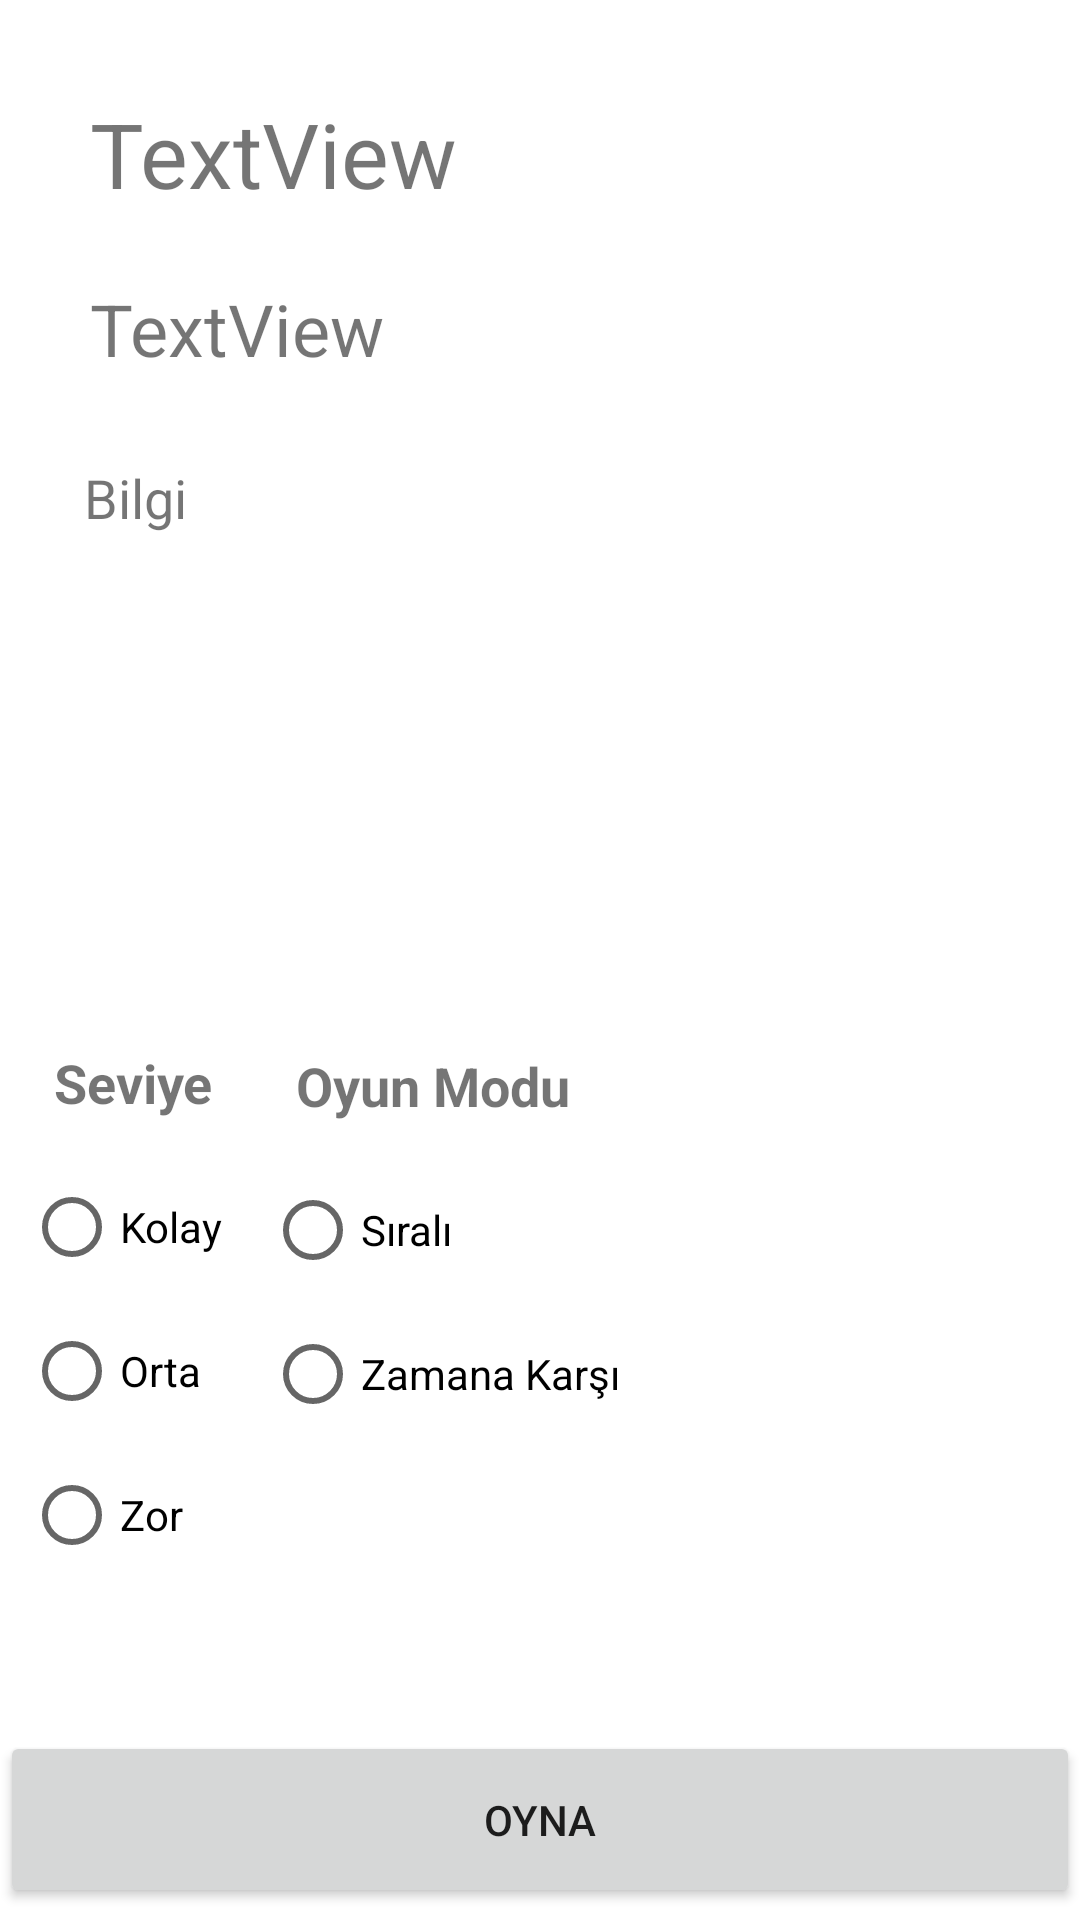

Layout XML and referenced resources for this Android screen:
<!-- AndroidManifest.xml: application theme Theme.SocketExample.NoActionBar -->
<!-- res/layout/activity_olustur.xml -->
<?xml version="1.0" encoding="utf-8"?>
<androidx.constraintlayout.widget.ConstraintLayout xmlns:android="http://schemas.android.com/apk/res/android"
    xmlns:app="http://schemas.android.com/apk/res-auto"
    xmlns:tools="http://schemas.android.com/tools"
    android:layout_width="match_parent"
    android:layout_height="match_parent"
    tools:context=".OlusturActivity">

    <TextView
        android:id="@+id/ipText"
        android:layout_width="wrap_content"
        android:layout_height="wrap_content"
        android:layout_marginStart="30dp"
        android:layout_marginLeft="30dp"
        android:layout_marginTop="31dp"
        android:text="TextView"
        android:textSize="30sp"
        app:layout_constraintStart_toStartOf="parent"
        app:layout_constraintTop_toTopOf="parent" />

    <TextView
        android:id="@+id/portText"
        android:layout_width="wrap_content"
        android:layout_height="wrap_content"
        android:layout_marginStart="30dp"
        android:layout_marginLeft="30dp"
        android:layout_marginTop="22dp"
        android:text="TextView"
        android:textSize="24sp"
        app:layout_constraintStart_toStartOf="parent"
        app:layout_constraintTop_toBottomOf="@+id/ipText" />

    <TextView
        android:id="@+id/infoText"
        android:layout_width="wrap_content"
        android:layout_height="wrap_content"
        android:layout_marginStart="28dp"
        android:layout_marginLeft="28dp"
        android:layout_marginTop="28dp"
        android:inputType="textMultiLine"
        android:text="Bilgi"
        android:textSize="18sp"
        app:layout_constraintStart_toStartOf="parent"
        app:layout_constraintTop_toBottomOf="@+id/portText" />


    <Button
        android:id="@+id/oynaButon"
        android:layout_width="match_parent"
        android:layout_height="59dp"
        android:layout_marginBottom="4dp"
        android:onClick="onOyna"
        android:text="Oyna"
        app:layout_constraintBottom_toBottomOf="parent"
        app:layout_constraintEnd_toEndOf="parent"
        app:layout_constraintHorizontal_bias="0.0"
        app:layout_constraintStart_toStartOf="parent" />

    <TextView
        android:id="@+id/textView2"
        android:layout_width="wrap_content"
        android:layout_height="wrap_content"
        android:layout_marginBottom="12dp"
        android:text="Seviye"
        android:textSize="18sp"
        android:textStyle="bold"
        app:layout_constraintBottom_toTopOf="@+id/radioGroup3"
        app:layout_constraintEnd_toEndOf="@+id/radioGroup3"
        app:layout_constraintHorizontal_bias="0.75"
        app:layout_constraintStart_toStartOf="@+id/radioGroup3" />

    <RadioGroup
        android:id="@+id/radioGroup3"
        android:layout_width="wrap_content"
        android:layout_height="152dp"
        android:layout_marginStart="8dp"
        android:layout_marginLeft="8dp"
        android:layout_marginBottom="40dp"
        app:layout_constraintBottom_toTopOf="@+id/oynaButon"
        app:layout_constraintStart_toStartOf="parent">

        <RadioButton
            android:id="@+id/kolayRadio"
            android:layout_width="match_parent"
            android:layout_height="wrap_content"
            android:text="Kolay" />

        <RadioButton
            android:id="@+id/ortaRadio"
            android:layout_width="match_parent"
            android:layout_height="wrap_content"
            android:text="Orta" />

        <RadioButton
            android:id="@+id/zorRadio"
            android:layout_width="match_parent"
            android:layout_height="wrap_content"
            android:text="Zor" />

    </RadioGroup>

    <TextView
        android:id="@+id/textView"
        android:layout_width="wrap_content"
        android:layout_height="wrap_content"
        android:layout_marginBottom="12dp"
        android:text="Oyun Modu"
        android:textSize="18sp"
        android:textStyle="bold"
        app:layout_constraintBottom_toTopOf="@+id/radioGroup2"
        app:layout_constraintEnd_toEndOf="@+id/radioGroup2"
        app:layout_constraintHorizontal_bias="0.384"
        app:layout_constraintStart_toStartOf="@+id/radioGroup2" />

    <RadioGroup
        android:id="@+id/radioGroup2"
        android:layout_width="wrap_content"
        android:layout_height="99dp"
        android:layout_marginBottom="92dp"
        app:layout_constraintBottom_toTopOf="@+id/oynaButon"
        app:layout_constraintEnd_toEndOf="parent"
        app:layout_constraintHorizontal_bias="0.366"
        app:layout_constraintStart_toStartOf="parent">

        <RadioButton
            android:id="@+id/siraliRadio"
            android:layout_width="match_parent"
            android:layout_height="wrap_content"
            android:text="Sıralı" />

        <RadioButton
            android:id="@+id/zamanaKarsiRadio"
            android:layout_width="match_parent"
            android:layout_height="wrap_content"
            android:text="Zamana Karşı" />

    </RadioGroup>

</androidx.constraintlayout.widget.ConstraintLayout>
<!-- resources referenced by this layout -->
<resources>
  <style name="Theme.SocketExample.NoActionBar">
          <item name="windowActionBar">false</item>
          <item name="windowNoTitle">true</item>
      </style>
</resources>
